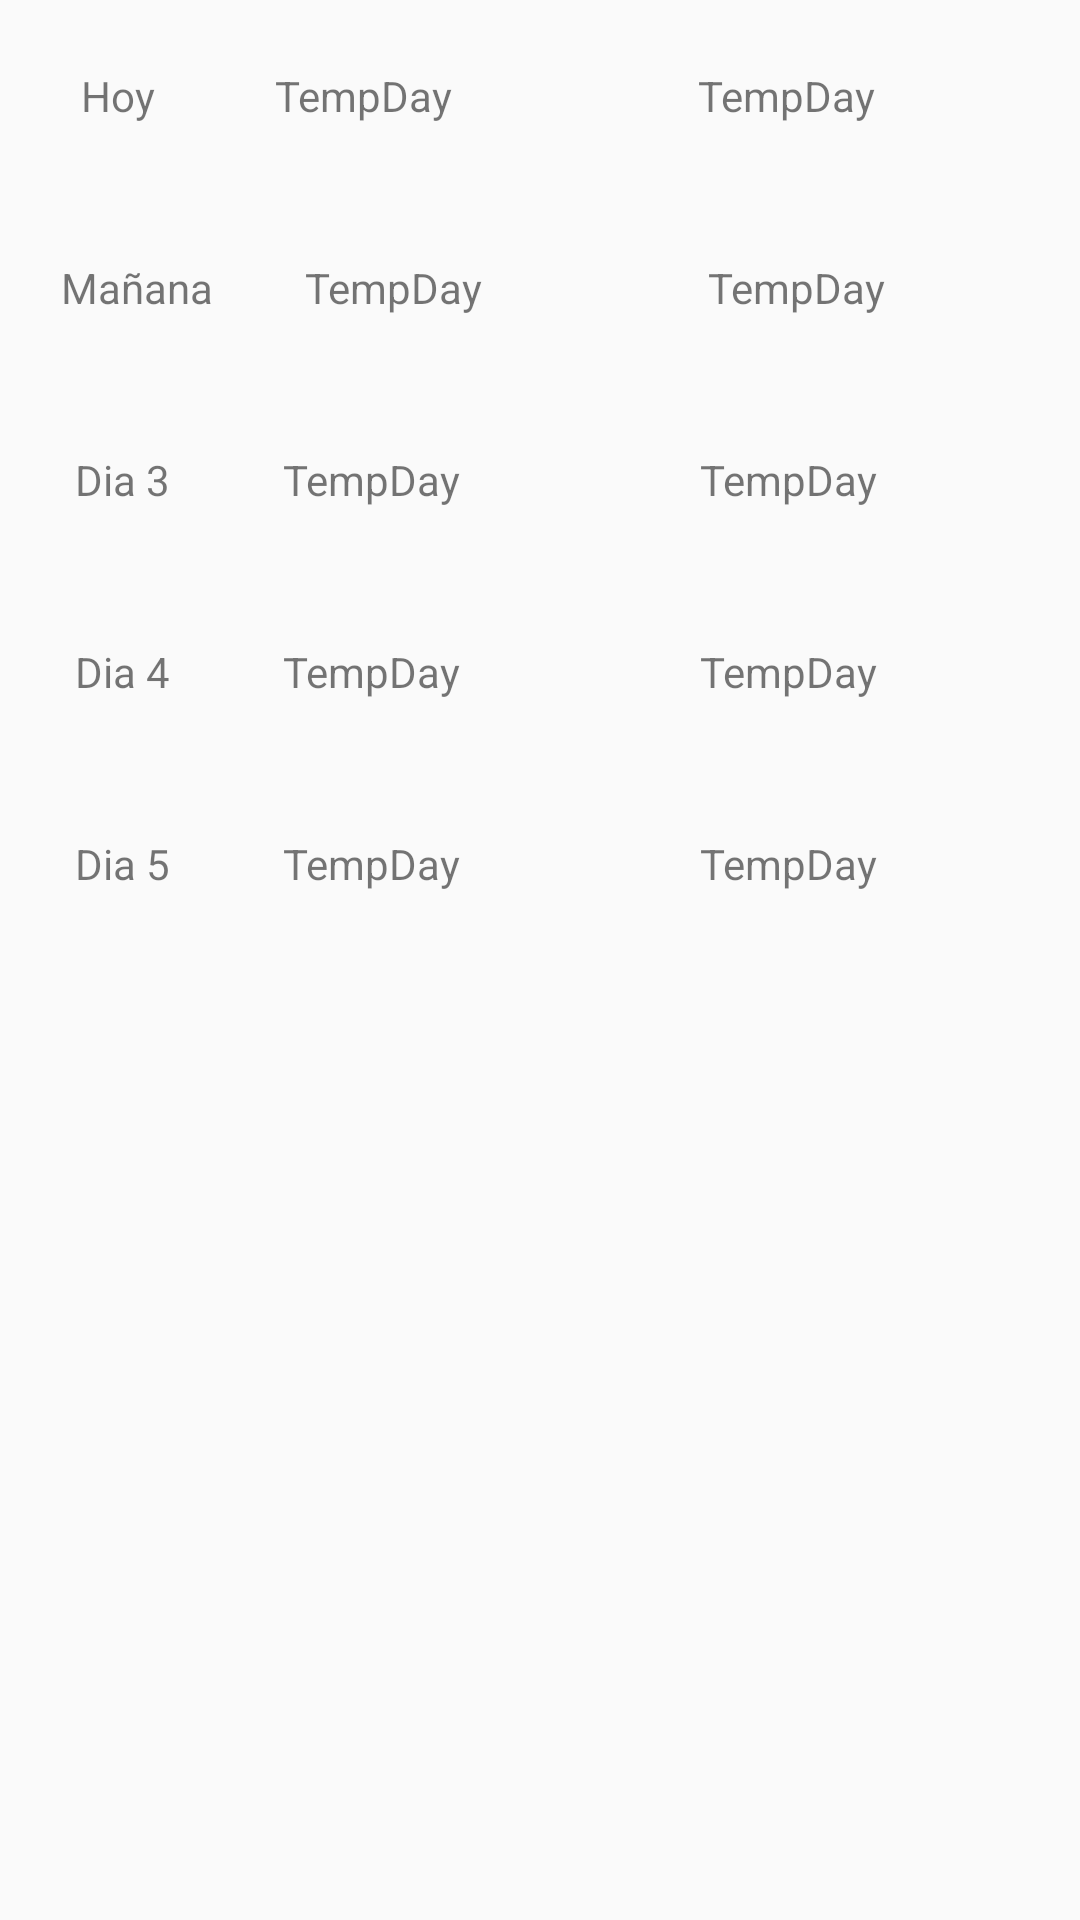

Android layout source for this screen:
<!-- AndroidManifest.xml: application theme AppTheme -->
<!-- res/layout/content_weather.xml -->
<?xml version="1.0" encoding="utf-8"?>
<android.support.constraint.ConstraintLayout xmlns:android="http://schemas.android.com/apk/res/android"
    xmlns:app="http://schemas.android.com/apk/res-auto"
    xmlns:tools="http://schemas.android.com/tools"
    android:layout_width="match_parent"
    android:layout_height="match_parent"
    app:layout_behavior="@string/appbar_scrolling_view_behavior"
    tools:context="com.ar.example.tp0.activity.WeatherActivity"
    tools:showIn="@layout/activity_weather">

    <LinearLayout
        android:id="@+id/days_layout"
        android:layout_width="match_parent"
        android:layout_height="match_parent"
        android:orientation="vertical">

        <LinearLayout
            android:id="@+id/day_1"
            android:layout_width="match_parent"
            android:layout_height="@android:dimen/notification_large_icon_height"
            android:orientation="horizontal">

            <TextView
                android:id="@+id/day_1_text"
                android:layout_width="wrap_content"
                android:layout_height="@android:dimen/notification_large_icon_height"
                android:baselineAligned="false"
                android:gravity="center"
                android:text="Hoy"
                android:layout_weight=".4"
                />

            <TextView
                android:id="@+id/day_1_temp_day"
                android:layout_width="wrap_content"
                android:layout_height="@android:dimen/notification_large_icon_height"
                android:gravity="center"
                android:text="TempDay"
                android:layout_weight="0.2"
                />

            <ImageView
                android:id="@+id/day_1_ico_day"
                android:layout_width="55sp"
                android:layout_height="@android:dimen/notification_large_icon_height"
                android:scaleType="fitXY"
                android:src="@drawable/icon_02d" />

            <TextView
                android:id="@+id/day_1_temp_night"
                android:layout_width="wrap_content"
                android:layout_height="@android:dimen/notification_large_icon_height"
                android:gravity="center"
                android:text="TempDay"
                android:layout_weight="0.2"
                />

            <ImageView
                android:id="@+id/day_1_ico_night"
                android:layout_width="55sp"
                android:layout_height="@android:dimen/notification_large_icon_height"
                android:scaleType="fitXY"
                android:src="@drawable/icon_02d" />

        </LinearLayout>

        <LinearLayout
            android:id="@+id/day_2"
            android:layout_width="match_parent"
            android:layout_height="@android:dimen/notification_large_icon_height"
            android:orientation="horizontal">

            <TextView
                android:id="@+id/day_2_text"
                android:layout_width="wrap_content"
                android:layout_height="@android:dimen/notification_large_icon_height"
                android:baselineAligned="false"
                android:gravity="center"
                android:text="Mañana"
                android:layout_weight=".4"
                />

            <TextView
                android:id="@+id/day_2_temp_day"
                android:layout_width="wrap_content"
                android:layout_height="@android:dimen/notification_large_icon_height"
                android:gravity="center"
                android:text="TempDay"
                android:layout_weight="0.2"
                />

            <ImageView
                android:id="@+id/day_2_ico_day"
                android:layout_width="55sp"
                android:layout_height="@android:dimen/notification_large_icon_height"
                android:scaleType="fitXY"
                android:src="@drawable/icon_02d" />

            <TextView
                android:id="@+id/day_2_temp_night"
                android:layout_width="wrap_content"
                android:layout_height="@android:dimen/notification_large_icon_height"
                android:gravity="center"
                android:text="TempDay"
                android:layout_weight="0.2"
                />

            <ImageView
                android:id="@+id/day_2_ico_night"
                android:layout_width="55sp"
                android:layout_height="@android:dimen/notification_large_icon_height"
                android:scaleType="fitXY"
                android:src="@drawable/icon_02d" />

        </LinearLayout>

        <LinearLayout
            android:id="@+id/day_3"
            android:layout_width="match_parent"
            android:layout_height="@android:dimen/notification_large_icon_height"
            android:orientation="horizontal">

            <TextView
                android:id="@+id/day_3_text"
                android:layout_width="wrap_content"
                android:layout_height="@android:dimen/notification_large_icon_height"
                android:baselineAligned="false"
                android:gravity="center"
                android:text="Dia 3"
                android:layout_weight=".4"
                />

            <TextView
                android:id="@+id/day_3_temp_day"
                android:layout_width="wrap_content"
                android:layout_height="@android:dimen/notification_large_icon_height"
                android:gravity="center"
                android:text="TempDay"
                android:layout_weight="0.2"
                />

            <ImageView
                android:id="@+id/day_3_ico_day"
                android:layout_width="55sp"
                android:layout_height="@android:dimen/notification_large_icon_height"
                android:scaleType="fitXY"
                android:src="@drawable/icon_02d" />

            <TextView
                android:id="@+id/day_3_temp_night"
                android:layout_width="wrap_content"
                android:layout_height="@android:dimen/notification_large_icon_height"
                android:gravity="center"
                android:text="TempDay"
                android:layout_weight="0.2"
                />

            <ImageView
                android:id="@+id/day_3_ico_night"
                android:layout_width="55sp"
                android:layout_height="@android:dimen/notification_large_icon_height"
                android:scaleType="fitXY"
                android:src="@drawable/icon_02d" />

        </LinearLayout>

        <LinearLayout
            android:id="@+id/day_4"
            android:layout_width="match_parent"
            android:layout_height="@android:dimen/notification_large_icon_height"
            android:orientation="horizontal">

            <TextView
                android:id="@+id/day_4_text"
                android:layout_width="wrap_content"
                android:layout_height="@android:dimen/notification_large_icon_height"
                android:baselineAligned="false"
                android:gravity="center"
                android:text="Dia 4"
                android:layout_weight=".4"
                />

            <TextView
                android:id="@+id/day_4_temp_day"
                android:layout_width="wrap_content"
                android:layout_height="@android:dimen/notification_large_icon_height"
                android:gravity="center"
                android:text="TempDay"
                android:layout_weight="0.2"
                />

            <ImageView
                android:id="@+id/day_4_ico_day"
                android:layout_width="55sp"
                android:layout_height="@android:dimen/notification_large_icon_height"
                android:scaleType="fitXY"
                android:src="@drawable/icon_02d" />

            <TextView
                android:id="@+id/day_4_temp_night"
                android:layout_width="wrap_content"
                android:layout_height="@android:dimen/notification_large_icon_height"
                android:gravity="center"
                android:text="TempDay"
                android:layout_weight="0.2"
                />

            <ImageView
                android:id="@+id/day_4_ico_night"
                android:layout_width="55sp"
                android:layout_height="@android:dimen/notification_large_icon_height"
                android:scaleType="fitXY"
                android:src="@drawable/icon_02d" />

        </LinearLayout>

        <LinearLayout
            android:id="@+id/day_5"
            android:layout_width="match_parent"
            android:layout_height="@android:dimen/notification_large_icon_height"
            android:orientation="horizontal">

            <TextView
                android:id="@+id/day_5_text"
                android:layout_width="wrap_content"
                android:layout_height="@android:dimen/notification_large_icon_height"
                android:baselineAligned="false"
                android:gravity="center"
                android:text="Dia 5"
                android:layout_weight=".4"
                />

            <TextView
                android:id="@+id/day_5_temp_day"
                android:layout_width="wrap_content"
                android:layout_height="@android:dimen/notification_large_icon_height"
                android:gravity="center"
                android:text="TempDay"
                android:layout_weight="0.2"
                />

            <ImageView
                android:id="@+id/day_5_ico_day"
                android:layout_width="55sp"
                android:layout_height="@android:dimen/notification_large_icon_height"
                android:scaleType="fitXY"
                android:src="@drawable/icon_02d" />

            <TextView
                android:id="@+id/day_5_temp_night"
                android:layout_width="wrap_content"
                android:layout_height="@android:dimen/notification_large_icon_height"
                android:gravity="center"
                android:text="TempDay"
                android:layout_weight="0.2"
                />

            <ImageView
                android:id="@+id/day_5_ico_night"
                android:layout_width="55sp"
                android:layout_height="@android:dimen/notification_large_icon_height"
                android:scaleType="fitXY"
                android:src="@drawable/icon_02d" />

        </LinearLayout>

    </LinearLayout>

</android.support.constraint.ConstraintLayout>
<!-- res/layout/activity_weather.xml (included above) -->
<?xml version="1.0" encoding="utf-8"?>
<android.support.design.widget.CoordinatorLayout xmlns:android="http://schemas.android.com/apk/res/android"
    xmlns:app="http://schemas.android.com/apk/res-auto"
    xmlns:tools="http://schemas.android.com/tools"
    android:layout_width="match_parent"
    android:layout_height="match_parent"
    tools:context="com.ar.example.tp0.activity.WeatherActivity">

    <android.support.design.widget.AppBarLayout
        android:layout_width="match_parent"
        android:layout_height="wrap_content"
        android:theme="@style/AppTheme.AppBarOverlay">

        <android.support.v7.widget.Toolbar
            android:id="@+id/toolbar"
            android:layout_width="match_parent"
            android:layout_height="?attr/actionBarSize"
            android:background="?attr/colorPrimary"
            android:theme="@style/AppTheme.Toolbar"
            app:titleTextColor="@color/white"
            app:popupTheme="@style/AppTheme.PopupOverlay" />

    </android.support.design.widget.AppBarLayout>

    <include layout="@layout/content_weather" />

    <android.support.design.widget.FloatingActionButton
        android:id="@+id/reload"
        android:layout_width="wrap_content"
        android:layout_height="wrap_content"
        android:layout_gravity="bottom|end"
        android:layout_margin="@dimen/fab_margin"
        app:backgroundTint="@color/colorPrimary"
        app:fabSize="normal"
        app:srcCompat="@android:drawable/stat_notify_sync" />

</android.support.design.widget.CoordinatorLayout>
<!-- resources referenced by this layout -->
<resources>
  <style name="AppTheme.AppBarOverlay" parent="ThemeOverlay.AppCompat.Dark.ActionBar" />
  <style name="AppTheme.PopupOverlay" parent="ThemeOverlay.AppCompat.Light" />
  <style name="AppTheme.Toolbar">
          <item name="actionMenuTextColor">@color/white</item>
      </style>
  <style name="AppTheme" parent="Theme.AppCompat.Light.DarkActionBar">
          
          <item name="colorPrimary">@color/colorPrimary</item>
          <item name="colorPrimaryDark">@color/colorPrimaryDark</item>
          <item name="colorAccent">@color/colorAccent</item>
      </style>
  <!-- not gathered from this repository: default colours our renderer supplied (Android Studio template values) -->
  <color name="white">#FFFFFFFF</color>
  <color name="colorPrimary">#FF6200EE</color>
  <color name="colorPrimaryDark">#FF3700B3</color>
  <color name="colorAccent">#FF03DAC5</color>
</resources>
